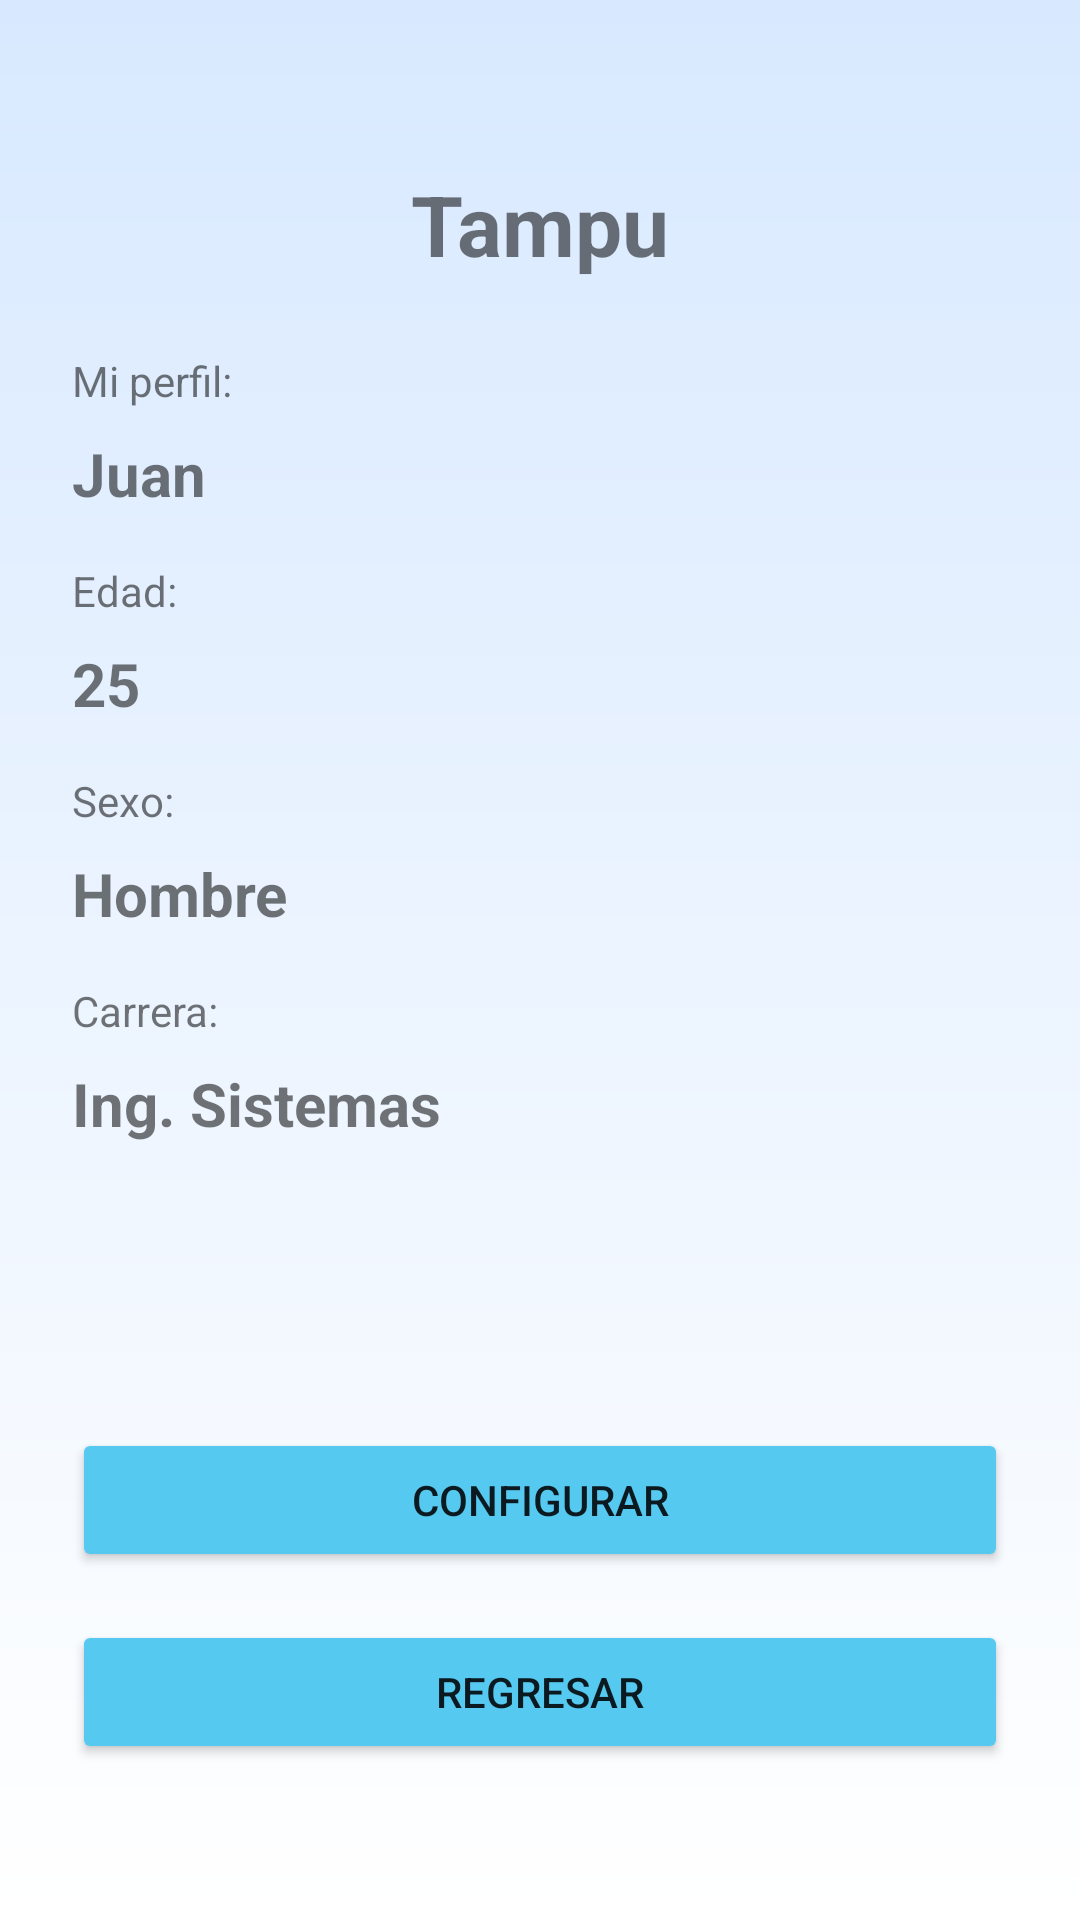

Reconstruct the res/layout file that produces this screen, plus the resources it refers to.
<!-- AndroidManifest.xml: application theme Theme.Tampu -->
<!-- res/layout/activity_perfil.xml -->
<?xml version="1.0" encoding="utf-8"?>
<androidx.constraintlayout.widget.ConstraintLayout
    xmlns:android="http://schemas.android.com/apk/res/android"
    xmlns:app="http://schemas.android.com/apk/res-auto"
    android:layout_width="match_parent"
    android:layout_height="match_parent"
    android:background="@drawable/gradient_background"
    android:padding="24dp">

    <TextView
        android:id="@+id/tvTitulo"
        android:layout_width="wrap_content"
        android:layout_height="wrap_content"
        android:text="Tampu"
        android:textSize="28sp"
        android:textStyle="bold"
        app:layout_constraintTop_toTopOf="parent"
        app:layout_constraintStart_toStartOf="parent"
        app:layout_constraintEnd_toEndOf="parent"
        android:layout_marginTop="32dp" />

    <TextView
        android:id="@+id/tvEtiquetaPerfil"
        android:layout_width="wrap_content"
        android:layout_height="wrap_content"
        android:text="Mi perfil:"
        app:layout_constraintTop_toBottomOf="@id/tvTitulo"
        app:layout_constraintStart_toStartOf="parent"
        android:layout_marginTop="24dp" />

    <TextView
        android:id="@+id/tvNombre"
        android:layout_width="wrap_content"
        android:layout_height="wrap_content"
        android:text="Juan"
        android:textStyle="bold"
        android:textSize="20sp"
        app:layout_constraintTop_toBottomOf="@id/tvEtiquetaPerfil"
        app:layout_constraintStart_toStartOf="parent"
        android:layout_marginTop="8dp" />

    <TextView
        android:id="@+id/tvEtiquetaEdad"
        android:layout_width="wrap_content"
        android:layout_height="wrap_content"
        android:text="Edad:"
        app:layout_constraintTop_toBottomOf="@id/tvNombre"
        app:layout_constraintStart_toStartOf="parent"
        android:layout_marginTop="16dp" />

    <TextView
        android:id="@+id/tvEdad"
        android:layout_width="wrap_content"
        android:layout_height="wrap_content"
        android:text="25"
        android:textStyle="bold"
        android:textSize="20sp"
        app:layout_constraintTop_toBottomOf="@id/tvEtiquetaEdad"
        app:layout_constraintStart_toStartOf="parent"
        android:layout_marginTop="8dp" />

    <TextView
        android:id="@+id/tvEtiquetaSexo"
        android:layout_width="wrap_content"
        android:layout_height="wrap_content"
        android:text="Sexo:"
        app:layout_constraintTop_toBottomOf="@id/tvEdad"
        app:layout_constraintStart_toStartOf="parent"
        android:layout_marginTop="16dp" />

    <TextView
        android:id="@+id/tvSexo"
        android:layout_width="wrap_content"
        android:layout_height="wrap_content"
        android:text="Hombre"
        android:textStyle="bold"
        android:textSize="20sp"
        app:layout_constraintTop_toBottomOf="@id/tvEtiquetaSexo"
        app:layout_constraintStart_toStartOf="parent"
        android:layout_marginTop="8dp" />

    <TextView
        android:id="@+id/tvEtiquetaCarrera"
        android:layout_width="wrap_content"
        android:layout_height="wrap_content"
        android:text="Carrera:"
        app:layout_constraintTop_toBottomOf="@id/tvSexo"
        app:layout_constraintStart_toStartOf="parent"
        android:layout_marginTop="16dp" />

    <TextView
        android:id="@+id/tvCarrera"
        android:layout_width="wrap_content"
        android:layout_height="wrap_content"
        android:text="Ing. Sistemas"
        android:textStyle="bold"
        android:textSize="20sp"
        app:layout_constraintTop_toBottomOf="@id/tvEtiquetaCarrera"
        app:layout_constraintStart_toStartOf="parent"
        android:layout_marginTop="8dp" />

    <androidx.constraintlayout.widget.Guideline
        android:id="@+id/guidelineBottom"
        android:layout_width="wrap_content"
        android:layout_height="wrap_content"
        android:orientation="horizontal"
        app:layout_constraintGuide_percent="0.75" />

    <Button
        android:id="@+id/btnConfigurar"
        android:layout_width="0dp"
        android:layout_height="wrap_content"
        android:text="Configurar"
        android:backgroundTint="#56C9F1"
        app:layout_constraintTop_toTopOf="@id/guidelineBottom"
        app:layout_constraintStart_toStartOf="parent"
        app:layout_constraintEnd_toEndOf="parent"
        android:layout_marginTop="8dp"/>

    <Button
        android:id="@+id/btnRegresar"
        android:layout_width="0dp"
        android:layout_height="wrap_content"
        android:text="Regresar"
        android:backgroundTint="#56C9F1"
        app:layout_constraintTop_toBottomOf="@id/btnConfigurar"
        app:layout_constraintStart_toStartOf="parent"
        app:layout_constraintEnd_toEndOf="parent"
        android:layout_marginTop="16dp"/>
</androidx.constraintlayout.widget.ConstraintLayout>
<!-- resources referenced by this layout -->
<resources>
  <!-- drawable gradient_background (drawable) -->
  <shape xmlns:android="http://schemas.android.com/apk/res/android">
      <gradient
          android:startColor="#D8E9FF"
          android:endColor="#FFFFFF"
          android:angle="270"/>
  </shape>
  <style name="Theme.Tampu" parent="Theme.AppCompat.Light.NoActionBar">
          <item name="colorPrimary">@color/purple_500</item>
          <item name="colorPrimaryDark">@color/purple_700</item>
          <item name="colorAccent">@color/teal_200</item>
      </style>
  <!-- not gathered from this repository: default colours our renderer supplied (Android Studio template values) -->
  <color name="purple_500">#FF6200EE</color>
  <color name="purple_700">#FF3700B3</color>
  <color name="teal_200">#FF03DAC5</color>
</resources>
